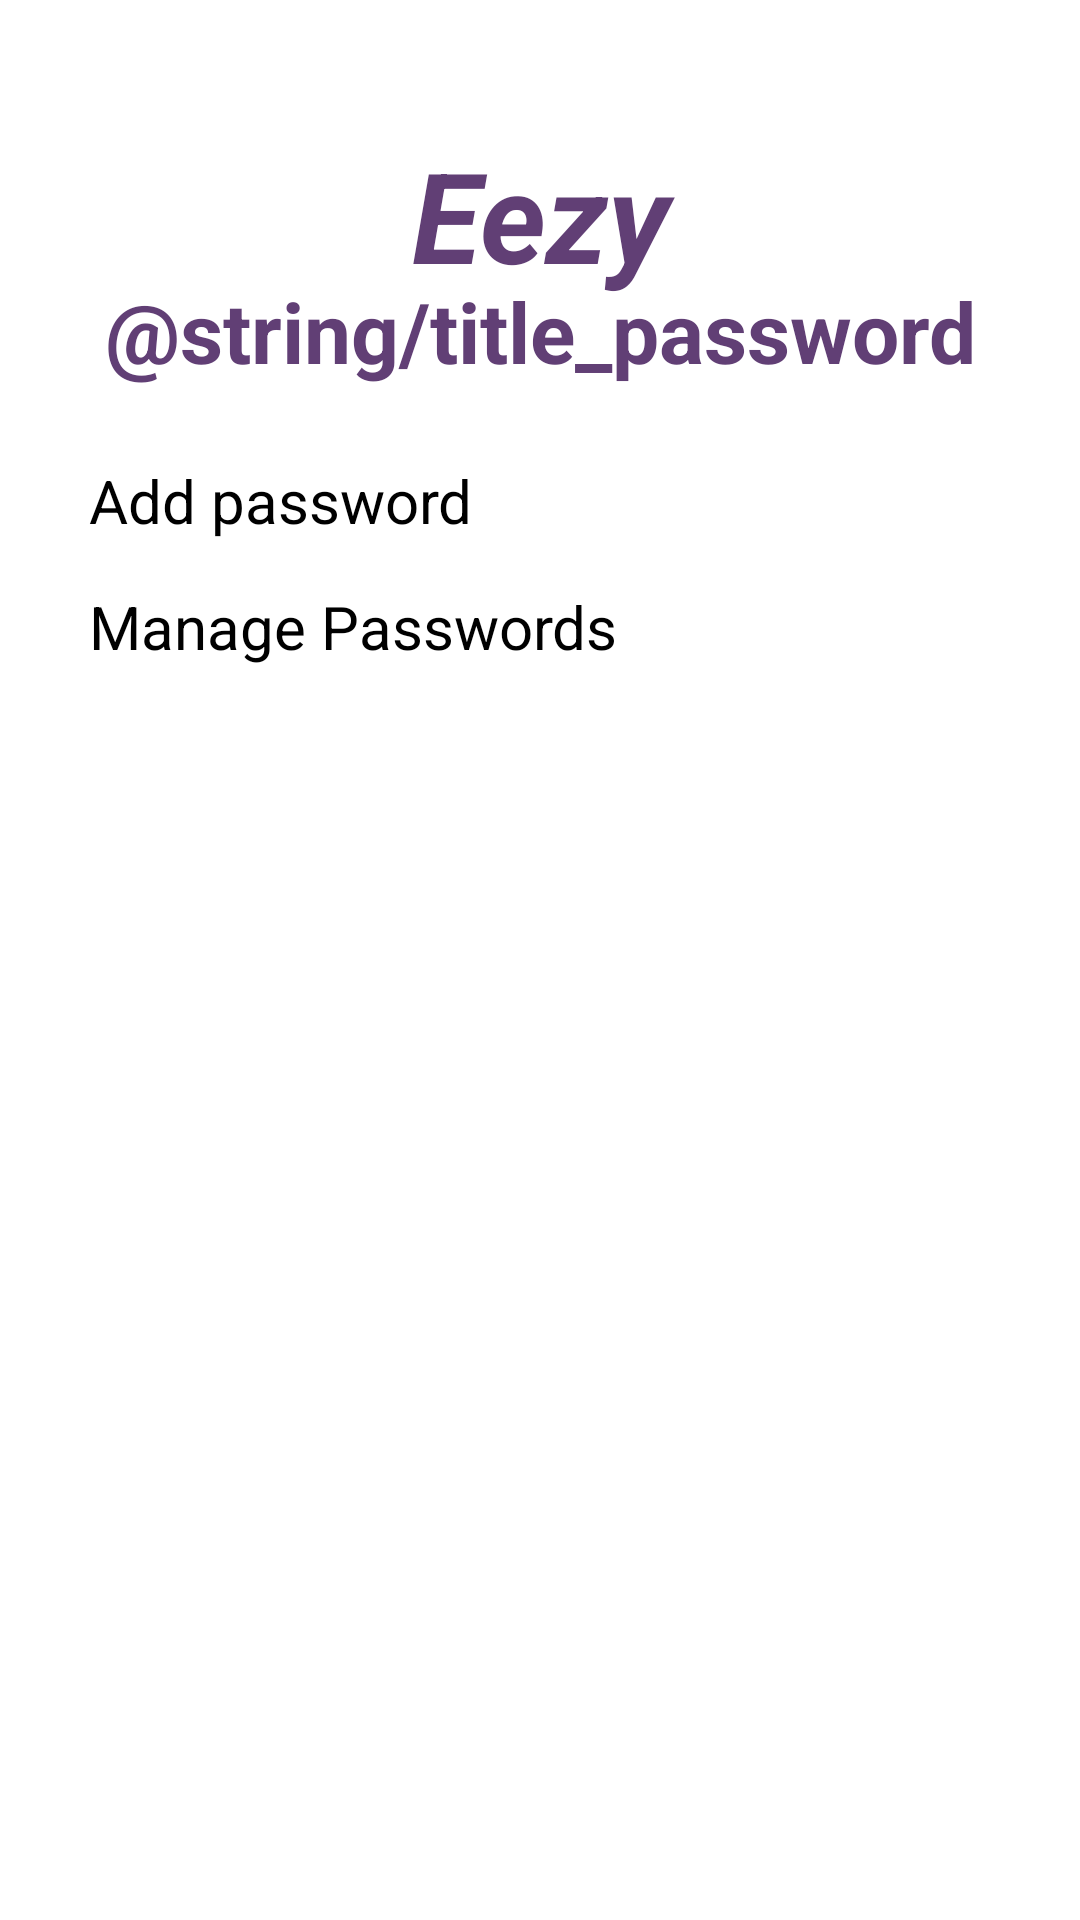

This screen was rendered from an Android layout file. Write that file and the resources it references.
<!-- AndroidManifest.xml: application theme Theme.Calendar -->
<!-- res/layout/activity_password_manager.xml -->
<?xml version="1.0" encoding="utf-8"?>
<androidx.constraintlayout.widget.ConstraintLayout xmlns:android="http://schemas.android.com/apk/res/android"
    xmlns:app="http://schemas.android.com/apk/res-auto"
    xmlns:tools="http://schemas.android.com/tools"
    android:layout_width="match_parent"
    android:layout_height="match_parent">

    <TextView
        android:id="@+id/appName"
        android:layout_width="match_parent"
        android:layout_height="wrap_content"
        android:text="@string/app_name"
        android:textAlignment="center"
        android:textColor="@color/purple1"
        android:textSize="42sp"
        android:textStyle="bold|italic"
        app:layout_constraintBottom_toBottomOf="parent"
        app:layout_constraintStart_toStartOf="parent"
        app:layout_constraintTop_toTopOf="parent"
        app:layout_constraintVertical_bias="0.074" />

    <TextView
        android:id="@+id/titlePasswordManager"
        android:layout_width="match_parent"
        android:layout_height="wrap_content"
        android:text="@string/title_password"
        android:textAlignment="center"
        android:textColor="@color/purple1"
        android:textSize="28sp"
        android:textStyle="bold"
        app:layout_constraintBottom_toBottomOf="parent"
        app:layout_constraintStart_toStartOf="parent"
        app:layout_constraintTop_toTopOf="parent"
        app:layout_constraintVertical_bias="0.152" />

    <Button
        android:id="@+id/buttonAdd"
        style="@style/Widget.AppCompat.Button.Colored"
        android:layout_width="300dp"
        android:layout_height="wrap_content"
        android:layout_marginTop="60dp"
        android:backgroundTint="@color/purple1"
        android:text="Add password"
        android:textSize="20sp"
        app:layout_constraintBottom_toBottomOf="parent"
        app:layout_constraintEnd_toEndOf="parent"
        app:layout_constraintHorizontal_bias="0.497"
        app:layout_constraintStart_toStartOf="parent"
        app:layout_constraintTop_toTopOf="parent"
        app:layout_constraintVertical_bias="0.169" />

    <Button
        android:id="@+id/buttonManage"
        style="@style/Widget.AppCompat.Button.Colored"
        android:layout_width="300dp"
        android:layout_height="wrap_content"
        android:layout_marginTop="60dp"
        android:backgroundTint="@color/purple1"
        android:text="Manage Passwords"
        android:textSize="20sp"
        app:layout_constraintBottom_toBottomOf="parent"
        app:layout_constraintEnd_toEndOf="parent"
        app:layout_constraintHorizontal_bias="0.495"
        app:layout_constraintStart_toStartOf="parent"
        app:layout_constraintTop_toTopOf="parent"
        app:layout_constraintVertical_bias="0.245" />


</androidx.constraintlayout.widget.ConstraintLayout>
<!-- resources referenced by this layout -->
<resources>
  <color name="purple1">#613F75</color>
  <string name="app_name">Eezy</string>
</resources>
